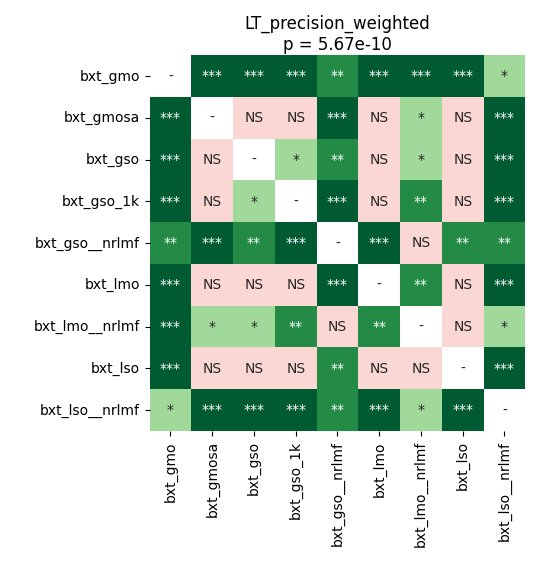

The file beside this chart, header and first rows:
	bxt_gmo	bxt_gmosa	bxt_gso	bxt_gso_1k	bxt_gso__nrlmf	bxt_lmo	bxt_lmo__nrlmf	bxt_lso	bxt_lso__nrlmf
bxt_gmo	1.0	0.0002441	0.0001569	0.0001569	0.002266	0.0001569	0.0005493	0.0005493	0.01964
bxt_gmosa	0.0002441	1.0	0.1201	0.6508	0.0005493	0.8043	0.02628	0.09855	0.0001569
bxt_gso	0.0001569	0.1201	1.0	0.01964	0.001831	0.3919	0.01078	0.3919	0.0002441
bxt_gso_1k	0.0001569	0.6508	0.01964	1.0	0.0001569	0.7873	0.004524	0.1298	0.0001569
bxt_gso__nrlmf	0.002266	0.0005493	0.001831	0.0001569	1.0	0.0004994	1.0	0.006361	0.007526
bxt_lmo	0.0001569	0.8043	0.3919	0.7873	0.0004994	1.0	0.006361	0.07014	0.0001569
bxt_lmo__nrlmf	0.0005493	0.02628	0.01078	0.004524	1.0	0.006361	1.0	0.2104	0.01964
bxt_lso	0.0005493	0.09855	0.3919	0.1298	0.006361	0.07014	0.2104	1.0	0.0004994
bxt_lso__nrlmf	0.01964	0.0001569	0.0002441	0.0001569	0.007526	0.0001569	0.01964	0.0004994	1.0
